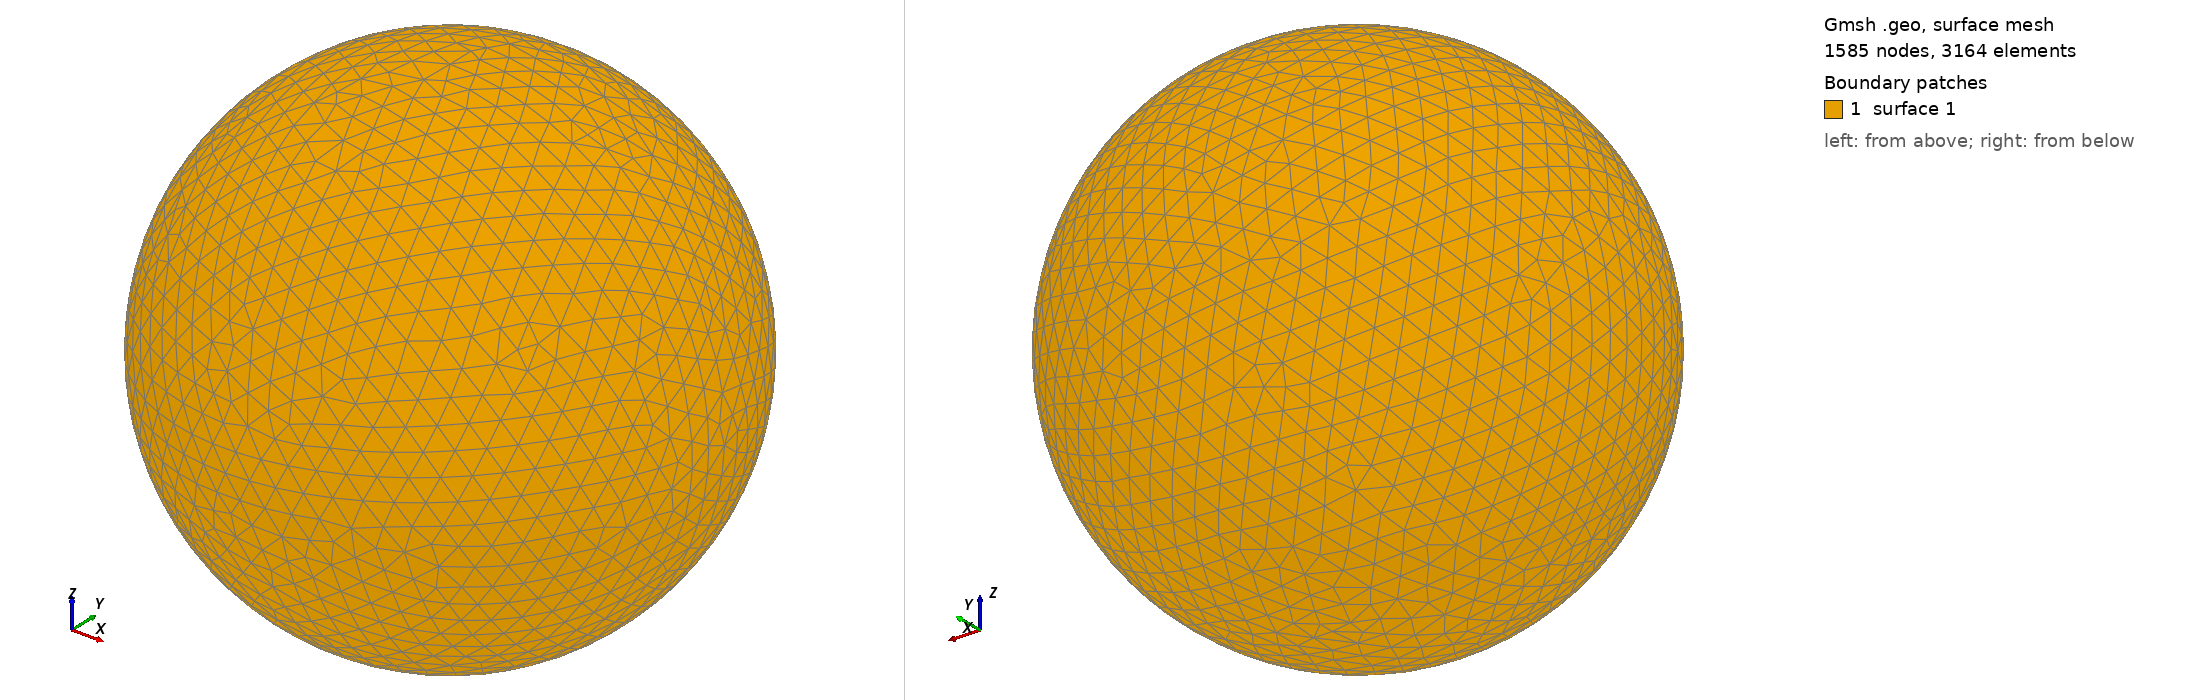

Gmsh geometry script, surface-meshed: 1585 nodes, 3164 surface elements. Boundary patches (legend numbers): 1 surface 1. Left view from above one corner, right view from below the opposite corner. The script declares no physical surfaces, so the legend lists its geometric surfaces. The drawing asked Gmsh for element sizes between 1% and 20% of the model's largest extent; the script's own settings can give other sizes.

=== shot2894.geo (drawn) ===
SetFactory("OpenCASCADE");
Point(1) = {0,0,0,0};
Sphere(1) = {0,0,0,0.90370000};
MeshSize{ PointsOf{ Surface{:}; } } = 0.090370000;
Mesh.ElementOrder=1;
Mesh.Format=39;
